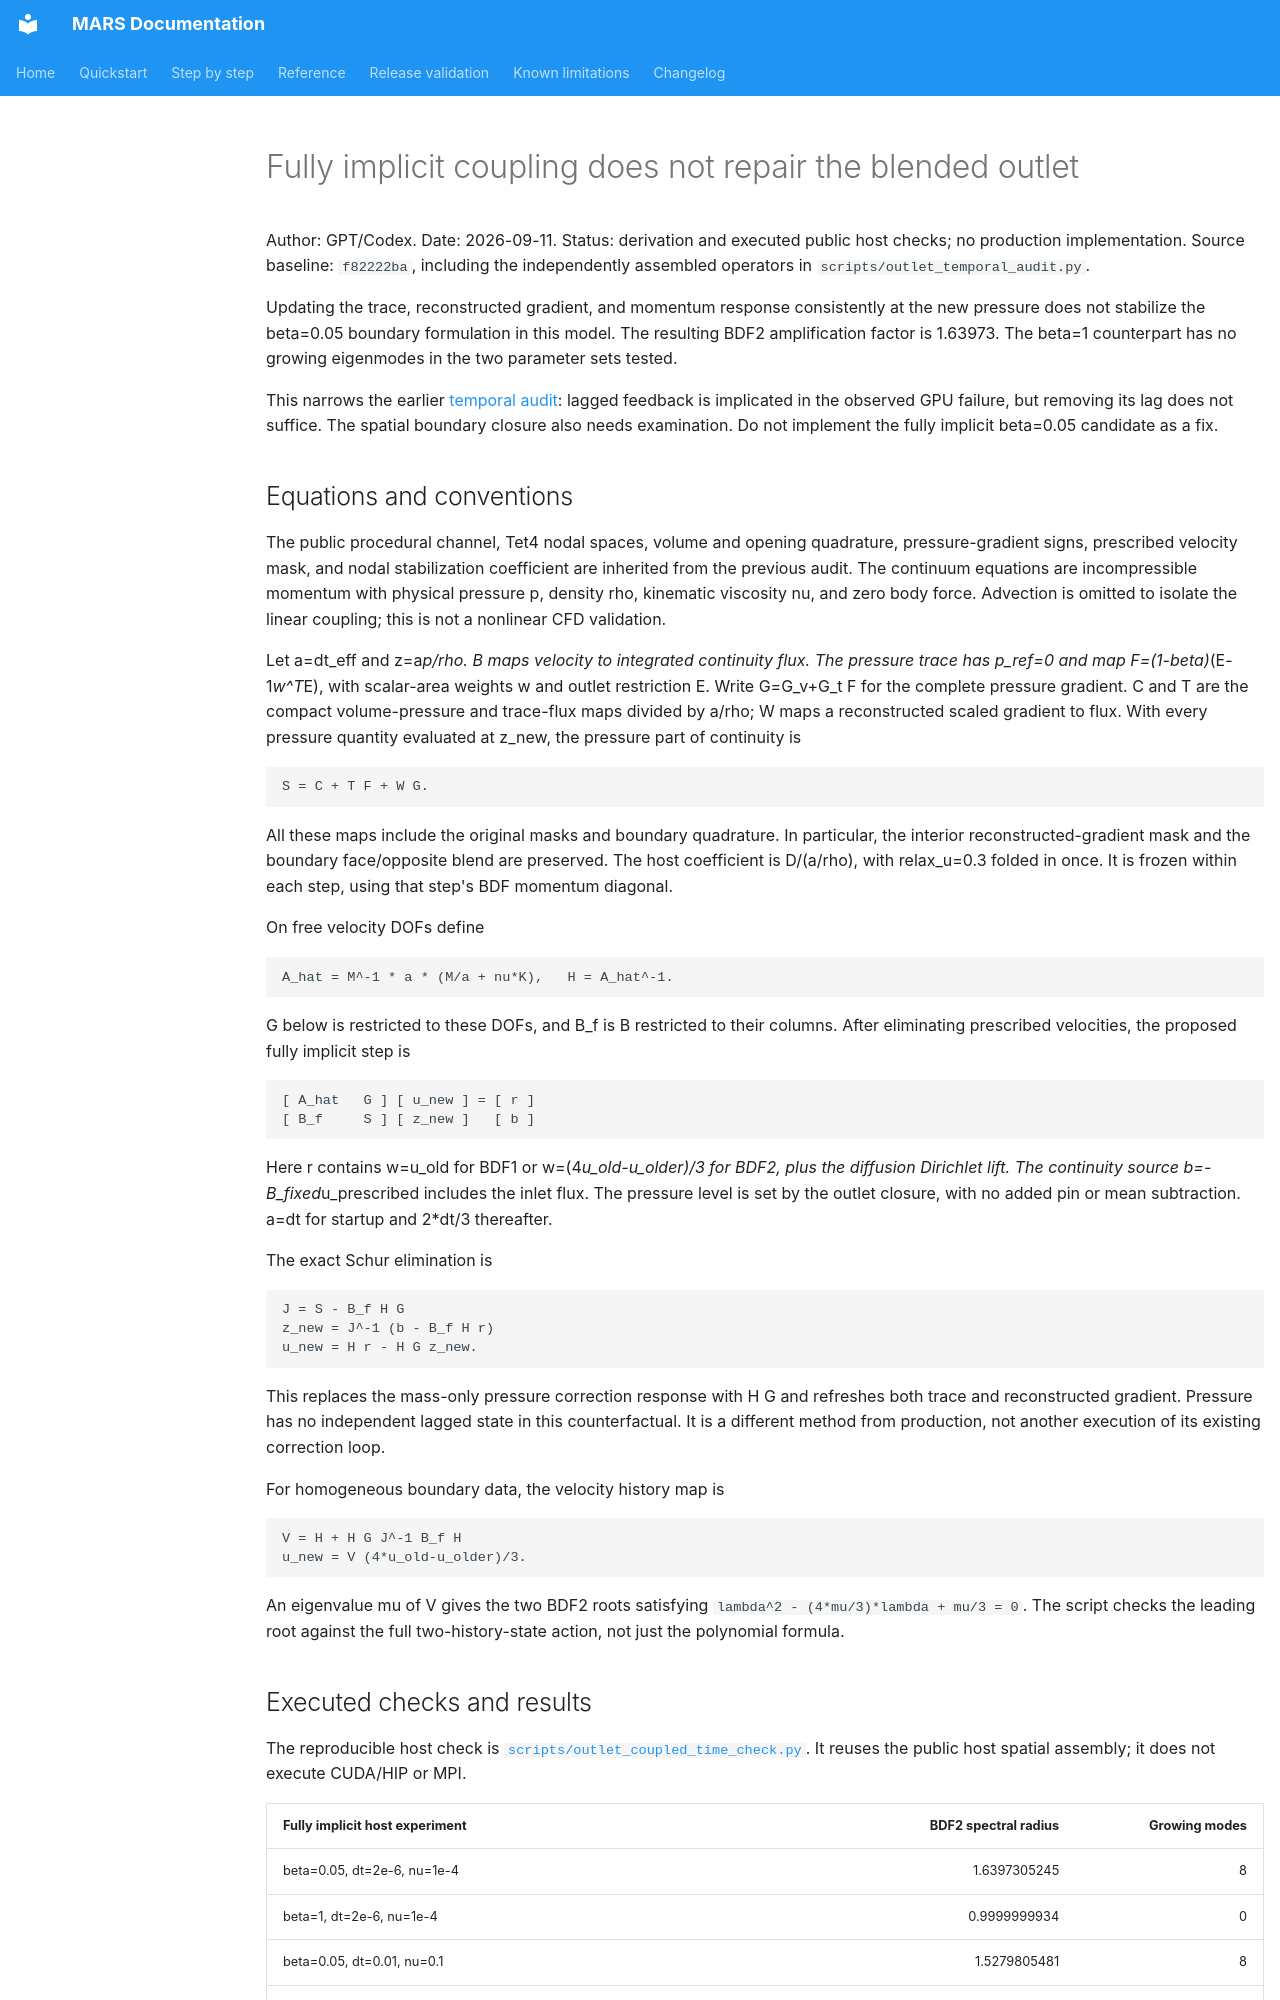

repository: dganellari/mars · page: design/gpt_outlet_coupled_time_review_2026-09-11/index.html · generator: mkdocs

# Fully implicit coupling does not repair the blended outlet

Author: GPT/Codex. Date: 2026-09-11.
Status: derivation and executed public host checks; no production implementation.
Source baseline: `f82222ba`, including the independently assembled operators in
`scripts/outlet_temporal_audit.py`.

Updating the trace, reconstructed gradient, and momentum response consistently
at the new pressure does not stabilize the beta=0.05 boundary formulation in
this model. The resulting BDF2 amplification factor is 1.63973. The beta=1
counterpart has no growing eigenmodes in the two parameter sets tested.

This narrows the earlier [temporal audit](gpt_outlet_temporal_audit_2026-09-11.md):
lagged feedback is implicated in the observed GPU failure, but removing its lag
does not suffice. The spatial boundary closure also needs examination. Do not
implement the fully implicit beta=0.05 candidate as a fix.

## Equations and conventions

The public procedural channel, Tet4 nodal spaces, volume and opening quadrature,
pressure-gradient signs, prescribed velocity mask, and nodal stabilization
coefficient are inherited from the previous audit. The continuum equations are
incompressible momentum with physical pressure p, density rho, kinematic
viscosity nu, and zero body force. Advection is omitted to isolate the linear
coupling; this is not a nonlinear CFD validation.

Let a=dt_eff and z=a*p/rho. B maps velocity to integrated continuity flux.
The pressure trace has p_ref=0 and map F=(1-beta)*(E-1*w^T*E), with scalar-area
weights w and outlet restriction E. Write G=G_v+G_t F for the complete pressure
gradient. C and T are the compact volume-pressure and trace-flux maps divided
by a/rho; W maps a reconstructed scaled gradient to flux. With every pressure
quantity evaluated at z_new, the pressure part of continuity is

```
S = C + T F + W G.
```

All these maps include the original masks and boundary quadrature. In particular,
the interior reconstructed-gradient mask and the boundary face/opposite blend
are preserved. The host coefficient is D/(a/rho), with relax_u=0.3 folded in
once. It is frozen within each step, using that step's BDF momentum diagonal.

On free velocity DOFs define

```
A_hat = M^-1 * a * (M/a + nu*K),   H = A_hat^-1.
```

G below is restricted to these DOFs, and B_f is B restricted to their columns.
After eliminating prescribed velocities, the proposed fully implicit step is

```
[ A_hat   G ] [ u_new ] = [ r ]
[ B_f     S ] [ z_new ]   [ b ]
```

Here r contains w=u_old for BDF1 or w=(4*u_old-u_older)/3 for BDF2, plus the
diffusion Dirichlet lift. The continuity source b=-B_fixed*u_prescribed includes
the inlet flux. The pressure level is set by the outlet closure, with no added
pin or mean subtraction. a=dt for startup and 2*dt/3 thereafter.

The exact Schur elimination is

```
J = S - B_f H G
z_new = J^-1 (b - B_f H r)
u_new = H r - H G z_new.
```

This replaces the mass-only pressure correction response with H G and refreshes
both trace and reconstructed gradient. Pressure has no independent lagged state
in this counterfactual. It is a different method from production, not another
execution of its existing correction loop.

For homogeneous boundary data, the velocity history map is

```
V = H + H G J^-1 B_f H
u_new = V (4*u_old-u_older)/3.
```

An eigenvalue mu of V gives the two BDF2 roots satisfying
`lambda^2 - (4*mu/3)*lambda + mu/3 = 0`. The script checks the leading root
against the full two-history-state action, not just the polynomial formula.
